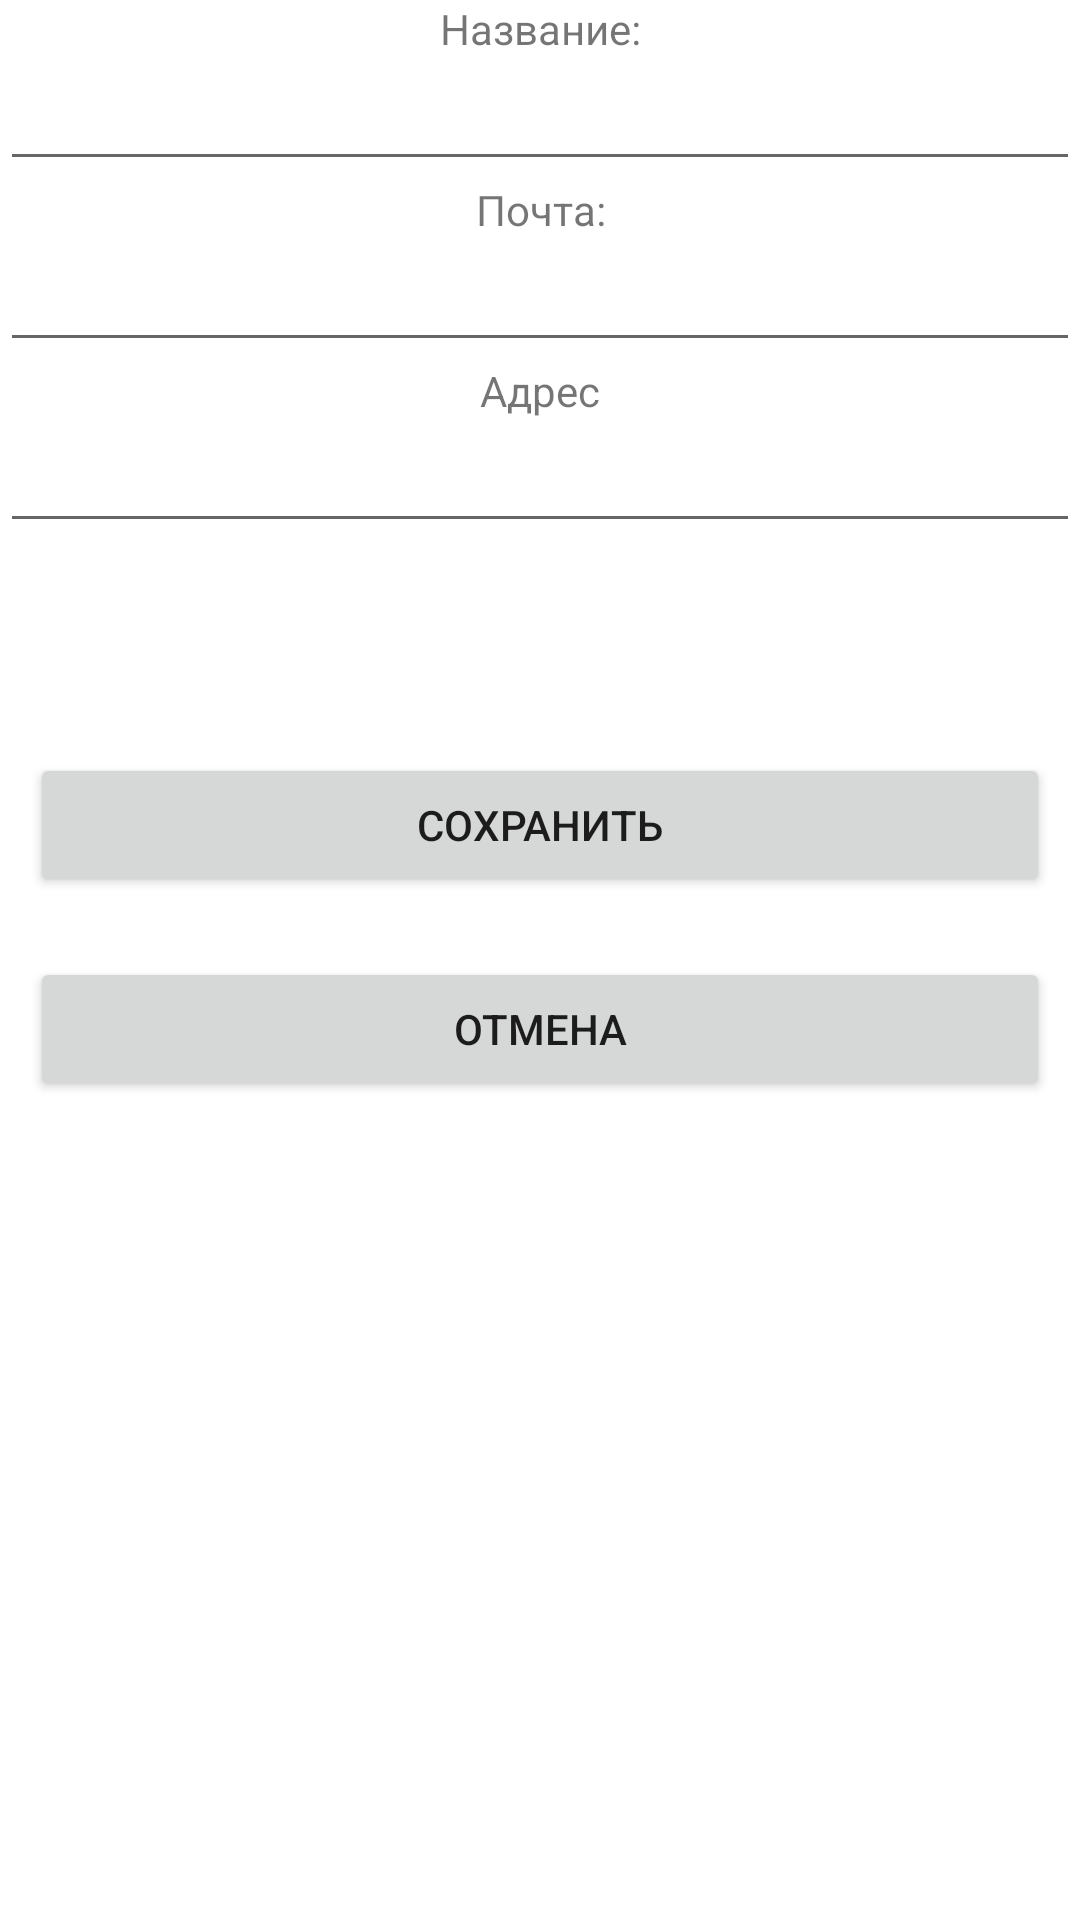

Here is an Android app screen rendered from its layout file. Give the layout XML and the strings, colors and styles it references.
<!-- AndroidManifest.xml: application theme Theme.PharmacyStorage -->
<!-- res/layout/activity_create_client.xml -->
<?xml version="1.0" encoding="utf-8"?>
<LinearLayout xmlns:android="http://schemas.android.com/apk/res/android"
    xmlns:app="http://schemas.android.com/apk/res-auto"
    xmlns:tools="http://schemas.android.com/tools"
    android:layout_width="match_parent"
    android:layout_height="match_parent"
    android:orientation="vertical"
    tools:context=".activities.CreateClientActivity">

    <TextView
        android:id="@+id/text_view_name"
        android:gravity="center"
        android:layout_width="match_parent"
        android:layout_height="wrap_content"
        android:text="@string/text_view_name" />

    <EditText
        android:id="@+id/edit_text_name"
        android:layout_width="match_parent"
        android:layout_height="wrap_content"
        android:ems="10"/>

    <TextView
        android:id="@+id/text_view_email"
        android:gravity="center"
        android:layout_width="match_parent"
        android:layout_height="wrap_content"
        android:text="@string/text_view_email_text" />

    <EditText
        android:id="@+id/edit_text_email"
        android:layout_width="match_parent"
        android:layout_height="wrap_content"
        android:ems="10" />

    <TextView
        android:id="@+id/text_view_address"
        android:gravity="center"
        android:layout_width="match_parent"
        android:layout_height="wrap_content"
        android:text="@string/text_view_address_text" />

    <EditText
        android:id="@+id/edit_text_address"
        android:layout_width="match_parent"
        android:layout_height="wrap_content"
        android:ems="10" />

    <LinearLayout
        android:layout_width="match_parent"
        android:layout_height="wrap_content"
        android:layout_margin="30dp"
        android:orientation="horizontal"/>

    <Button
        android:id="@+id/button_save"
        android:layout_width="match_parent"
        android:layout_height="wrap_content"
        android:layout_margin="10dp"
        android:text="@string/button_save" />

    <Button
        android:id="@+id/button_cancel"
        android:layout_width="match_parent"
        android:layout_height="wrap_content"
        android:layout_margin="10dp"
        android:text="@string/button_cancel_text" />


</LinearLayout>
<!-- resources referenced by this layout -->
<resources>
  <string name="button_cancel_text">Отмена</string>
  <string name="button_save">Сохранить</string>
  <string name="text_view_address_text">Адрес</string>
  <string name="text_view_email_text">Почта: </string>
  <string name="text_view_name">Название: </string>
  <style name="Theme.PharmacyStorage" parent="Theme.MaterialComponents.DayNight.DarkActionBar">
          
          <item name="colorPrimary">@color/purple_500</item>
          <item name="colorPrimaryVariant">@color/purple_700</item>
          <item name="colorOnPrimary">@color/white</item>
          
          <item name="colorSecondary">@color/teal_200</item>
          <item name="colorSecondaryVariant">@color/teal_700</item>
          <item name="colorOnSecondary">@color/black</item>
          
          <item name="android:statusBarColor" tools:targetApi="l">?attr/colorPrimaryVariant</item>
          
      </style>
  <!-- not gathered from this repository: default colours our renderer supplied (Android Studio template values) -->
  <color name="purple_500">#FF6200EE</color>
  <color name="purple_700">#FF3700B3</color>
  <color name="teal_200">#FF03DAC5</color>
  <color name="teal_700">#FF018786</color>
  <color name="black">#FF000000</color>
  <color name="white">#FFFFFFFF</color>
</resources>
